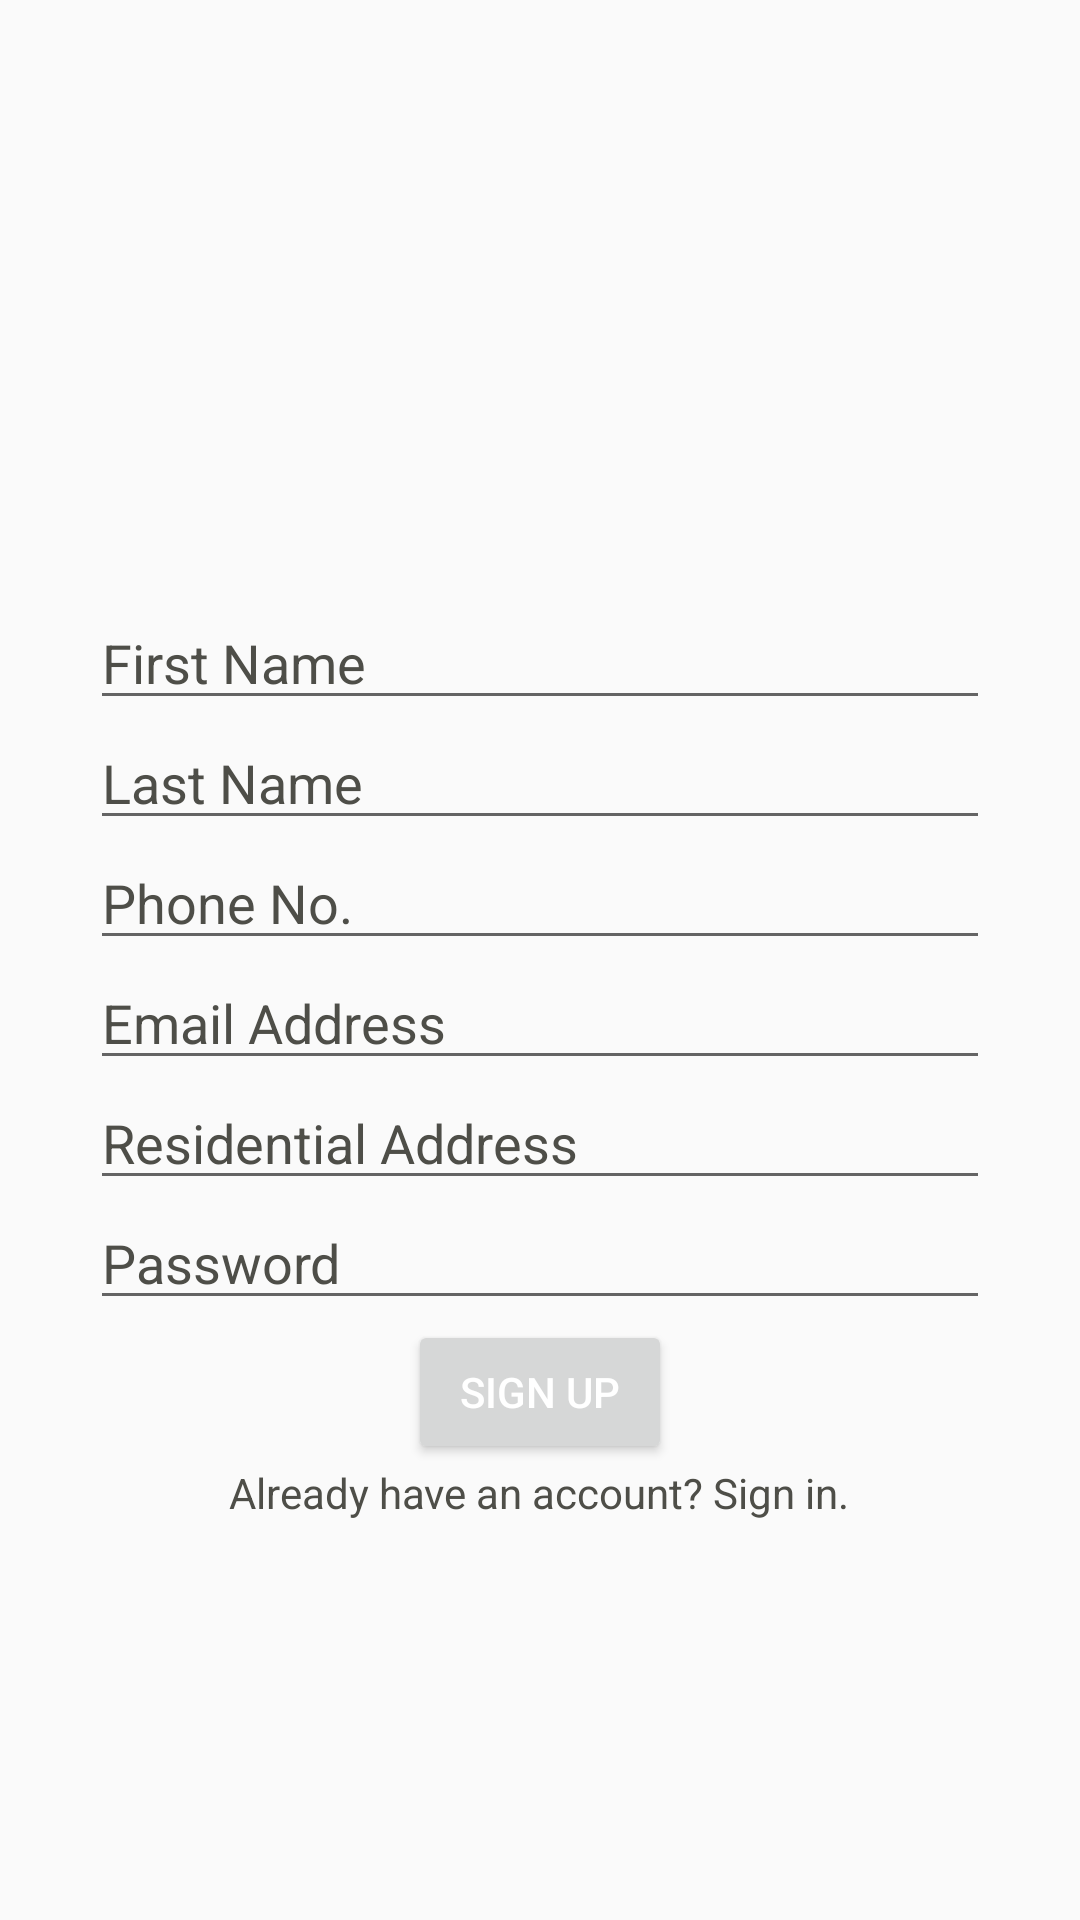

Write the Android layout XML for this screen, with the resource values it uses.
<!-- AndroidManifest.xml: application theme Theme.AppCompat.Light.DarkActionBar -->
<!-- res/layout/activity_main.xml -->
<?xml version="1.0" encoding="utf-8"?>
<LinearLayout xmlns:android="http://schemas.android.com/apk/res/android"
    xmlns:app="http://schemas.android.com/apk/res-auto"
    xmlns:tools="http://schemas.android.com/tools"
    android:layout_width="match_parent"
    android:layout_height="match_parent"
    android:theme="@style/Theme.AppCompat.DayNight.DarkActionBar"
    android:orientation="vertical"
    android:background="@drawable/bg1"
    tools:context=".MainActivity">

    <ImageView
        android:layout_width="wrap_content"
        android:layout_height="200dp"
        android:layout_gravity="center_horizontal"
        android:adjustViewBounds="true"
        android:cropToPadding="true"
        android:src="@drawable/ic_person_black_24dp"></ImageView>

    <LinearLayout
        android:layout_width="match_parent"
        android:layout_height="wrap_content"
        android:orientation="vertical">

        <EditText
            android:id="@+id/name"
            android:layout_width="300dp"
            android:layout_height="40dp"
            android:layout_gravity="center_horizontal"

            android:ems="11"
            android:hint="@string/l7"
            android:inputType="textPersonName"
            android:textColor="@color/darkk"
            android:textColorHint="@color/darkk" />

        <EditText
            android:id="@+id/sname"
            android:layout_width="300dp"
            android:layout_height="40dp"
            android:layout_gravity="center_horizontal"

            android:ems="11"
            android:hint="@string/l8"
            android:inputType="textPersonName"
            android:textColor="@color/darkk"
            android:textColorHint="@color/darkk" />

        <EditText
            android:id="@+id/phone"
            android:layout_width="300dp"
            android:layout_height="40dp"
            android:layout_gravity="center_horizontal"
            android:ems="11"
            android:hint="@string/l9"
            android:inputType="phone"
            android:textColor="@color/darkk"
            android:textColorHint="@color/darkk" />

        <EditText
            android:id="@+id/email"
            android:layout_width="300dp"
            android:layout_height="40dp"
            android:layout_gravity="center_horizontal"
            android:ems="11"
            android:hint="@string/l2"
            android:inputType="textEmailAddress"
            android:textColor="@color/darkk"
            android:textColorHint="@color/darkk"></EditText>

        <EditText
            android:id="@+id/add"
            android:layout_width="300dp"
            android:layout_height="40dp"
            android:layout_gravity="center_horizontal"
            android:ems="11"
            android:hint="@string/l6"
            android:inputType="textPostalAddress"
            android:textColor="@color/darkk"
            android:textColorHint="@color/darkk" />

        <EditText
            android:id="@+id/pwd"
            android:layout_width="300dp"
            android:layout_height="40dp"
            android:layout_gravity="center_horizontal"
            android:ems="11"
            android:hint="@string/l3"
            android:inputType="textPassword"
            android:textColor="@color/darkk"
            android:textColorHint="@color/darkk"></EditText>

    </LinearLayout>


    <Button
        android:id="@+id/signup"
        style="@style/Widget.AppCompat.Button"
        android:layout_width="wrap_content"
        android:layout_height="wrap_content"
        android:layout_gravity="center_horizontal"
        android:text="@string/s1"
        android:textColor="@color/white"
        android:visibility="visible"></Button>

    <TextView
        android:id="@+id/next_in"
        android:layout_width="wrap_content"
        android:layout_height="wrap_content"
        android:layout_gravity="center_horizontal"
        android:text="@string/l"
        android:textColor="@color/darkk"></TextView>

</LinearLayout>
<!-- resources referenced by this layout -->
<resources>
  <color name="darkk">#4E4E48</color>
  <color name="white">#FFFFFF</color>
  <string name="l">Already have an account? Sign in.</string>
  <string name="l2">Email Address</string>
  <string name="l3">Password</string>
  <string name="l6">Residential Address</string>
  <string name="l7">First Name</string>
  <string name="l8">Last Name</string>
  <string name="l9">Phone No.</string>
  <string name="s1">Sign up</string>
</resources>
